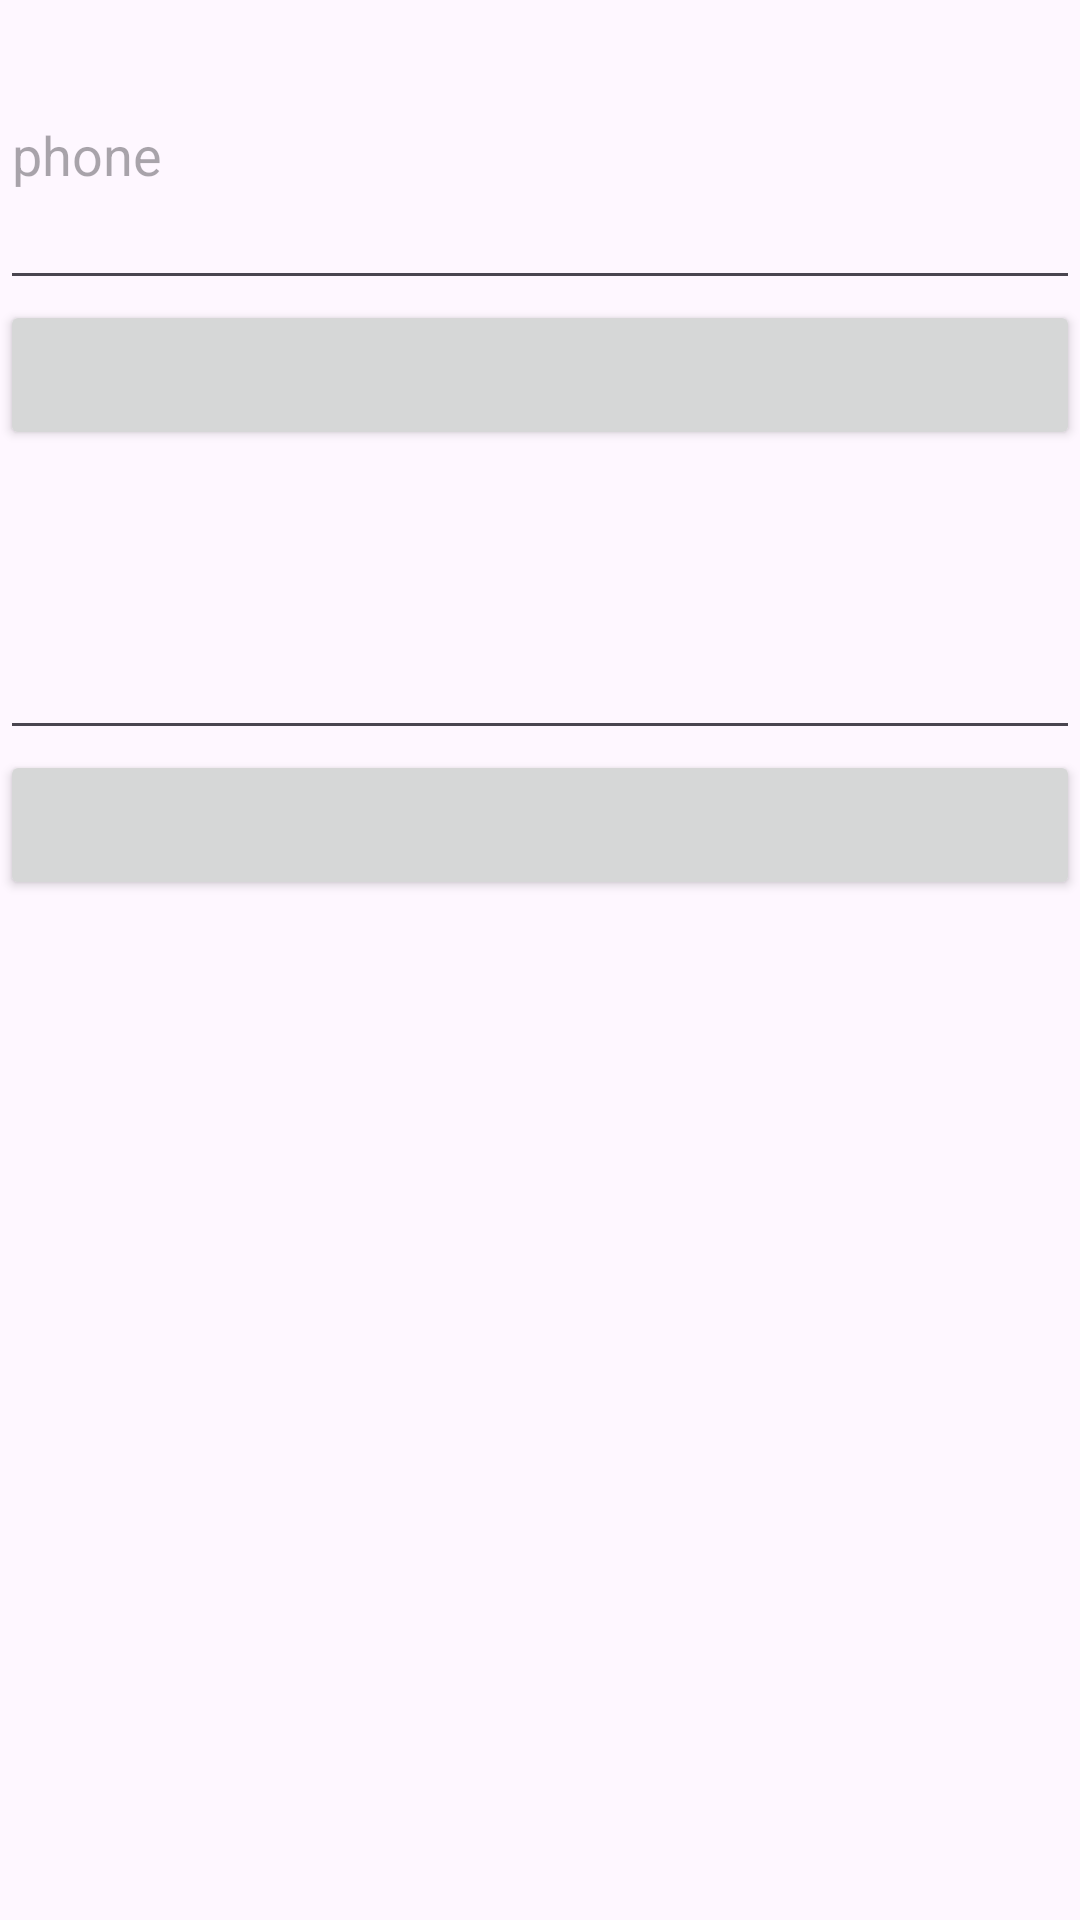

This screen was rendered from an Android layout file. Write that file and the resources it references.
<!-- AndroidManifest.xml: application theme Theme.MobileProject -->
<!-- res/layout/activity_sign_in_smstest.xml -->
<?xml version="1.0" encoding="utf-8"?>
<LinearLayout xmlns:android="http://schemas.android.com/apk/res/android"
    xmlns:app="http://schemas.android.com/apk/res-auto"
    xmlns:tools="http://schemas.android.com/tools"
    android:layout_width="match_parent"
    android:layout_height="match_parent"
    tools:context=".login.SignInSMSTest"
    android:orientation="vertical">

    <EditText
        android:id="@+id/PhoneText"
        android:layout_width="match_parent"
        android:hint="phone"
        android:layout_height="100dp"/>
    <Button
        android:id="@+id/PhoneBtn"
        android:layout_width="match_parent"
        android:layout_height="50dp"/>

    <EditText
        android:id="@+id/PhoneTextVer"
        android:layout_width="match_parent"
        android:layout_height="100dp"/>
    <Button
        android:id="@+id/PhoneBtnVer"
        android:layout_width="match_parent"
        android:layout_height="50dp"/>

</LinearLayout>
<!-- resources referenced by this layout -->
<resources>
  <style name="Theme.MobileProject" parent="Base.Theme.MobileProject" />
  <style name="Base.Theme.MobileProject" parent="Theme.Material3.DayNight.NoActionBar">
          
          
          
          <item name="colorPrimary">#00CC96</item>
          <item name="colorPrimaryVariant">#FFFFFF</item>
          <item name="colorOnPrimary">#FFFFFF</item>
          
          <item name="colorSecondary">#FFFFFF</item>
          <item name="colorSecondaryVariant">#FFFFFF</item>
          <item name="colorOnSecondary">@color/black</item>
          
          <item name="android:statusBarColor">?attr/colorPrimaryVariant</item>
          
      </style>
  <color name="black">#FF000000</color>
</resources>
